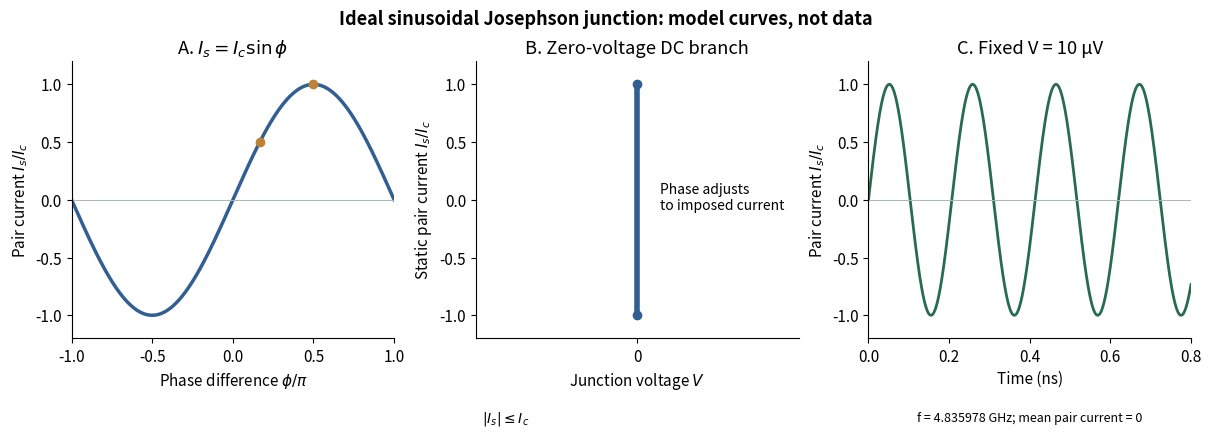

This figure's Python source: (Note: this script raises an exception after producing the figure.)
"""Original ideal-junction signatures; Python 3.14, Matplotlib 3.10.7, NumPy 2.3.5.

Run from _media. These analytic curves are stipulated models, not measurements.
"""
from pathlib import Path
import matplotlib.pyplot as plt
import numpy as np


def main():
    plt.rcParams.update({"font.size": 11, "axes.spines.top": False, "axes.spines.right": False})
    fig, axes = plt.subplots(1, 3, figsize=(12, 4.2), layout="constrained")
    fig.patch.set_facecolor("white")
    phase = np.linspace(-np.pi, np.pi, 801)
    axes[0].plot(phase / np.pi, np.sin(phase), color="#315f94", lw=2.5)
    axes[0].scatter([1/6, 1/2], [0.5, 1], color="#bd8234", zorder=3)
    axes[0].set(xlabel=r"Phase difference $\phi/\pi$", ylabel=r"Pair current $I_s/I_c$", title=r"A. $I_s=I_c\sin\phi$", xlim=(-1, 1), ylim=(-1.2, 1.2))
    axes[0].axhline(0, color="#aab7b8", lw=0.7)
    axes[1].plot([0, 0], [-1, 1], color="#315f94", lw=4)
    axes[1].scatter([0, 0], [-1, 1], color="#315f94", zorder=3)
    axes[1].set(xlabel=r"Junction voltage $V$", ylabel=r"Static pair current $I_s/I_c$", title="B. Zero-voltage DC branch", xlim=(-1, 1), ylim=(-1.2, 1.2), xticks=[0])
    axes[1].text(0.14, 0.02, "Phase adjusts\nto imposed current", va="center", fontsize=10)
    axes[1].text(0.02, -0.3, r"$|I_s|\leq I_c$", transform=axes[1].transAxes, fontsize=10)
    h, e = 6.62607015e-34, 1.602176634e-19
    voltage = 10e-6
    freq = 2 * e * voltage / h
    t_ns = np.linspace(0, 0.8, 1601)
    axes[2].plot(t_ns, np.sin(2*np.pi*freq*t_ns*1e-9), color="#276c50", lw=2)
    axes[2].axhline(0, color="#aab7b8", lw=0.7)
    axes[2].set(xlabel="Time (ns)", ylabel=r"Pair current $I_s/I_c$", title="C. Fixed V = 10 μV", xlim=(0, 0.8), ylim=(-1.2, 1.2))
    axes[2].text(0.5, -0.3, f"f = {freq/1e9:.6f} GHz; mean pair current = 0", transform=axes[2].transAxes, ha="center", fontsize=9)
    fig.suptitle("Ideal sinusoidal Josephson junction: model curves, not data", weight="bold", fontsize=13)
    fig.savefig(Path(__file__).stem + ".png", dpi=120, facecolor="white", bbox_inches="tight")
    plt.close(fig)


if __name__ == "__main__":
    main()
